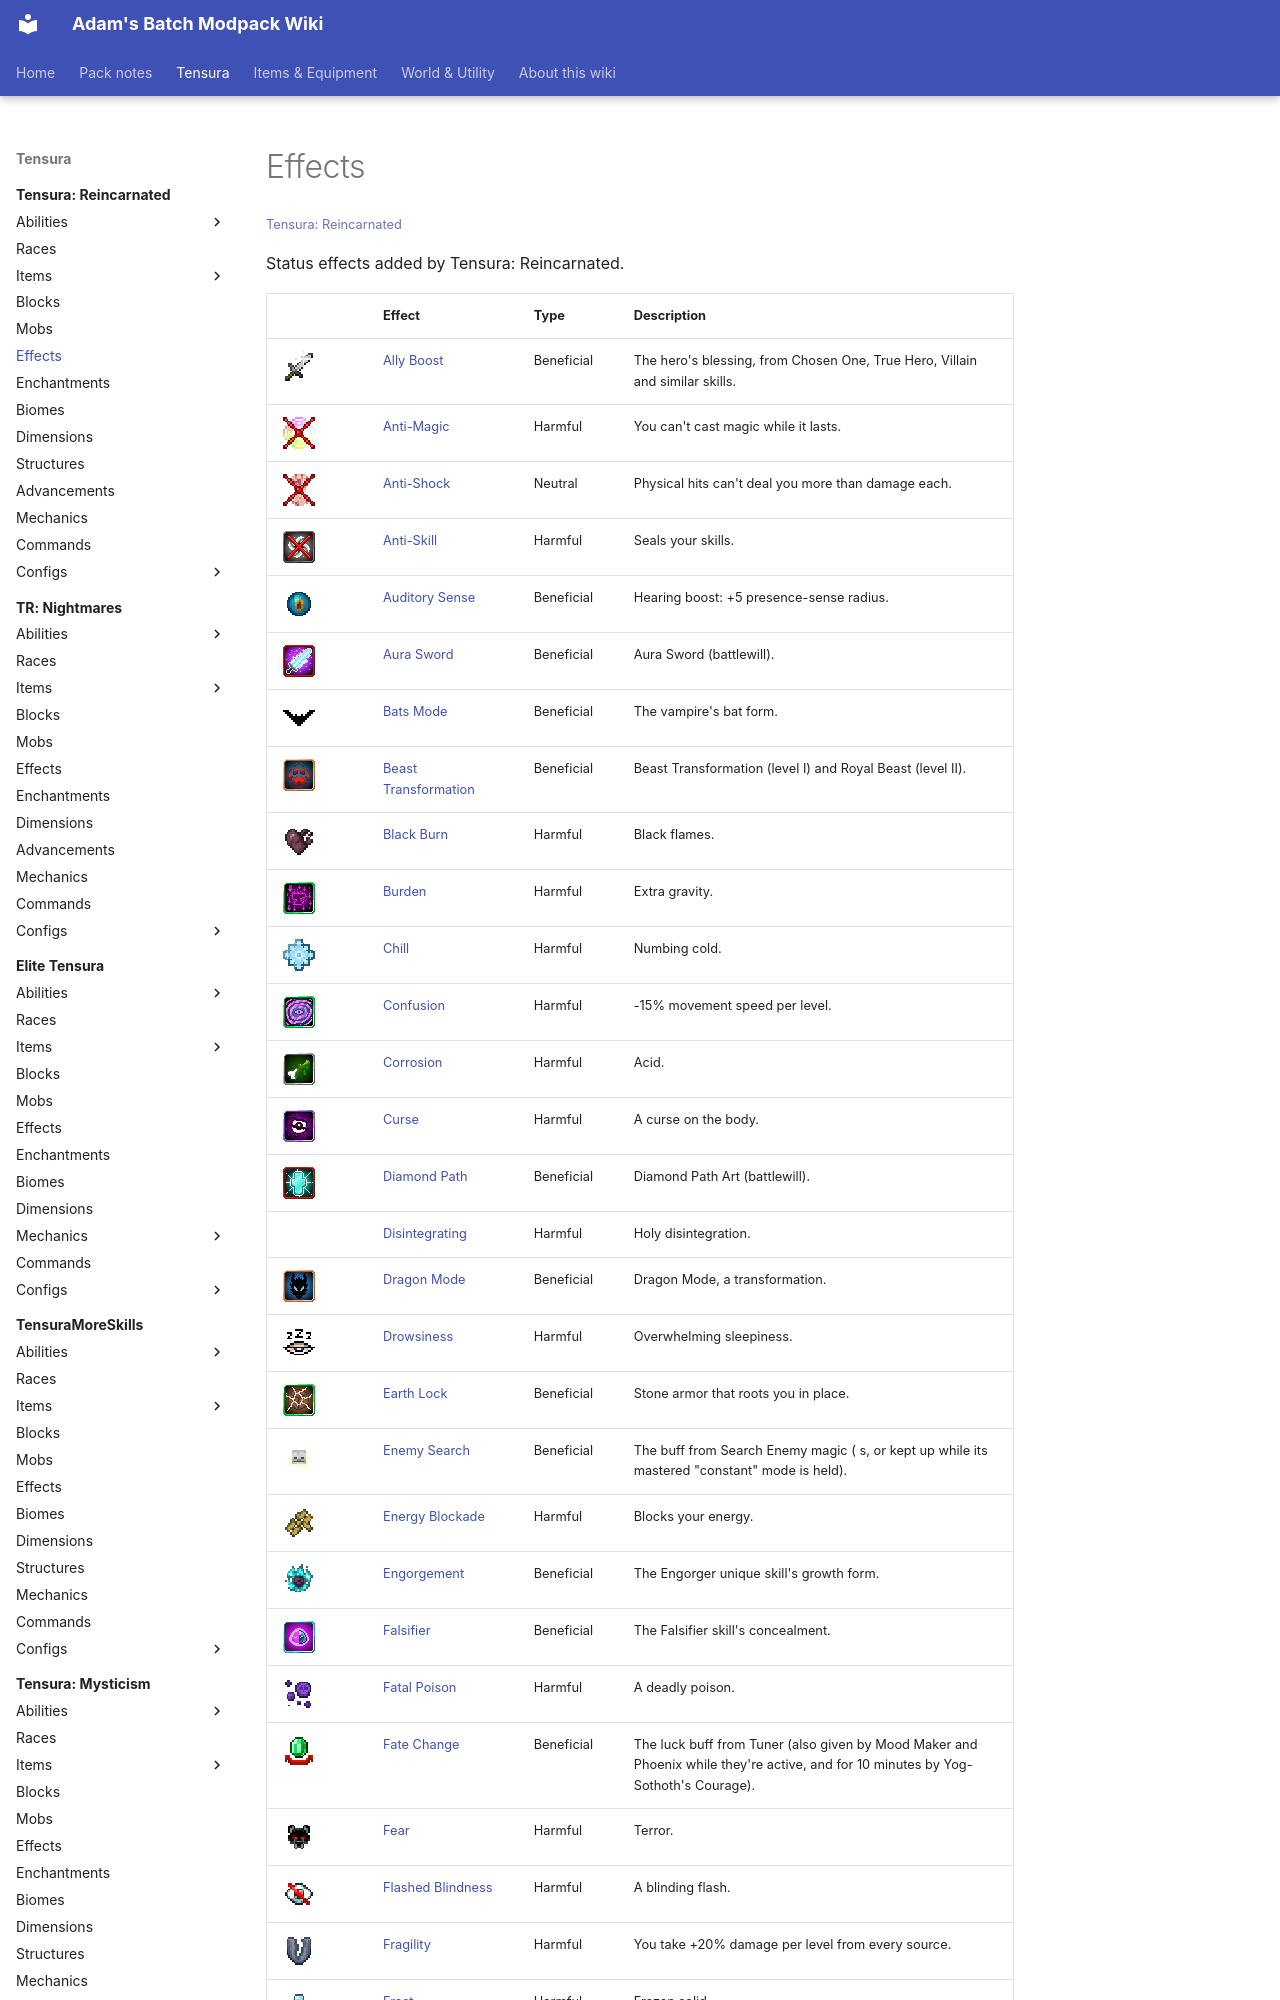

repository: Proteus-Nell/Adams-Batch-MC-Modpack-Wiki · page: tensura-reincarnated/effects/index.html · generator: mkdocs

# Effects

<small>[Tensura: Reincarnated](../index.md)</small>

Status effects added by Tensura: Reincarnated.

| | Effect | Type | Description |
|---|---|---|---|
| ![](../../assets/icons/tensura/effect/ally_boost.png) | [Ally Boost](ally-boost.md) | Beneficial | The hero's blessing, from Chosen One, True Hero, Villain and similar skills. |
| ![](../../assets/icons/tensura/effect/anti_magic.png) | [Anti-Magic](anti-magic.md) | Harmful | You can't cast magic while it lasts. |
| ![](../../assets/icons/tensura/effect/anti_shock.png) | [Anti-Shock](anti-shock.md) | Neutral | Physical hits can't deal you more than  damage each. |
| ![](../../assets/icons/tensura/skill/anti_skill.png) | [Anti-Skill](anti-skill.md) | Harmful | Seals your skills. |
| ![](../../assets/icons/tensura/effect/auditory_sense.png) | [Auditory Sense](auditory-sense.md) | Beneficial | Hearing boost: +5 presence-sense radius. |
| ![](../../assets/icons/tensura/skill/aura_sword.png) | [Aura Sword](aura-sword.md) | Beneficial | Aura Sword (battlewill). |
| ![](../../assets/icons/tensura/effect/bats_mode.png) | [Bats Mode](bats-mode.md) | Beneficial | The vampire's bat form. |
| ![](../../assets/icons/tensura/skill/beast_transformation.png) | [Beast Transformation](beast-transformation.md) | Beneficial | Beast Transformation (level I) and Royal Beast (level II). |
| ![](../../assets/icons/tensura/effect/black_burn.png) | [Black Burn](black-burn.md) | Harmful | Black flames. |
| ![](../../assets/icons/tensura/skill/burden.png) | [Burden](burden.md) | Harmful | Extra gravity. |
| ![](../../assets/icons/tensura/effect/chill.png) | [Chill](chill.md) | Harmful | Numbing cold. |
| ![](../../assets/icons/tensura/skill/confusion.png) | [Confusion](confusion.md) | Harmful | -15% movement speed per level. |
| ![](../../assets/icons/tensura/skill/corrosion.png) | [Corrosion](corrosion.md) | Harmful | Acid. |
| ![](../../assets/icons/tensura/skill/curse.png) | [Curse](curse.md) | Harmful | A curse on the body. |
| ![](../../assets/icons/tensura/skill/diamond_path.png) | [Diamond Path](diamond-path.md) | Beneficial | Diamond Path Art (battlewill). |
|  | [Disintegrating](disintegrating.md) | Harmful | Holy disintegration. |
| ![](../../assets/icons/tensura/skill/dragon_mode.png) | [Dragon Mode](dragon-mode.md) | Beneficial | Dragon Mode, a transformation. |
| ![](../../assets/icons/tensura/effect/drowsiness.png) | [Drowsiness](drowsiness.md) | Harmful | Overwhelming sleepiness. |
| ![](../../assets/icons/tensura/skill/earth_lock.png) | [Earth Lock](earth-lock.md) | Beneficial | Stone armor that roots you in place. |
| ![](../../assets/icons/tensura/effect/enemy_search.png) | [Enemy Search](enemy-search.md) | Beneficial | The buff from Search Enemy magic ( s, or kept up while its mastered "constant" mode is held). |
| ![](../../assets/icons/tensura/effect/energy_blockade.png) | [Energy Blockade](energy-blockade.md) | Harmful | Blocks your energy. |
| ![](../../assets/icons/tensura/effect/engorgement.png) | [Engorgement](engorgement.md) | Beneficial | The Engorger unique skill's growth form. |
| ![](../../assets/icons/tensura/skill/falsifier.png) | [Falsifier](falsifier.md) | Beneficial | The Falsifier skill's concealment. |
| ![](../../assets/icons/tensura/effect/fatal_poison.png) | [Fatal Poison](fatal-poison.md) | Harmful | A deadly poison. |
| ![](../../assets/icons/tensura/effect/fate_change.png) | [Fate Change](fate-change.md) | Beneficial | The luck buff from Tuner (also given by Mood Maker and Phoenix while they're active, and for 10 minutes by Yog-Sothoth's Courage). |
| ![](../../assets/icons/tensura/effect/fear.png) | [Fear](fear.md) | Harmful | Terror. |
| ![](../../assets/icons/tensura/effect/flashed_blindness.png) | [Flashed Blindness](flashed-blindness.md) | Harmful | A blinding flash. |
| ![](../../assets/icons/tensura/effect/fragility.png) | [Fragility](fragility.md) | Harmful | You take +20% damage per level from every source. |
| ![](../../assets/icons/tensura/effect/frost.png) | [Frost](frost.md) | Harmful | Frozen solid. |
| ![](../../assets/icons/tensura/effect/future_vision.png) | [Future Vision](future-vision.md) | Beneficial | Seeing a moment ahead. |
| ![]
